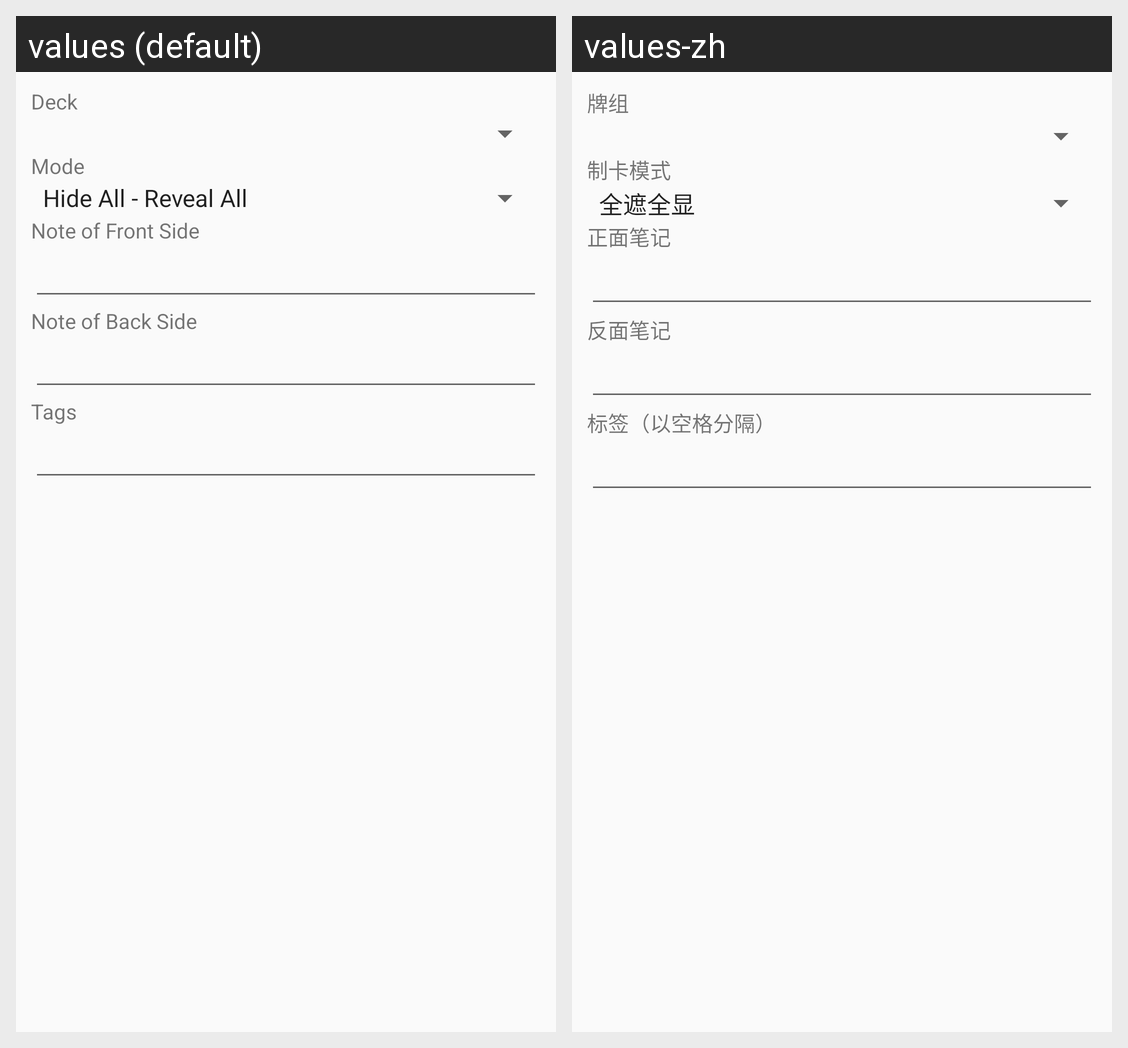

The same Android screen rendered under two of its app's locales, left to right. List the strings drawn on it with the default value and each locale's translation.
Android screen res/layout/dialog_add_note.xml rendered under 2 locales, left to right: values (default), values-zh. Device: Nexus 5 (rendered at 1080×1920; each locale shown at half size, 540×960, under a caption strip naming it); theme AppTheme.
Strings drawn on this screen, with the default value and each locale's value (text and hints the layout hard-codes, and strings that could not be matched under every locale, appear in the picture but are not listed):

textview_deck
  values: Deck
  values-zh: 牌组

textview_mode
  values: Mode
  values-zh: 制卡模式

textview_note_of_front_side
  values: Note of Front Side
  values-zh: 正面笔记

textview_note_of_back_side
  values: Note of Back Side
  values-zh: 反面笔记

add_note_tags
  values: Tags
  values-zh: 标签（以空格分隔）
